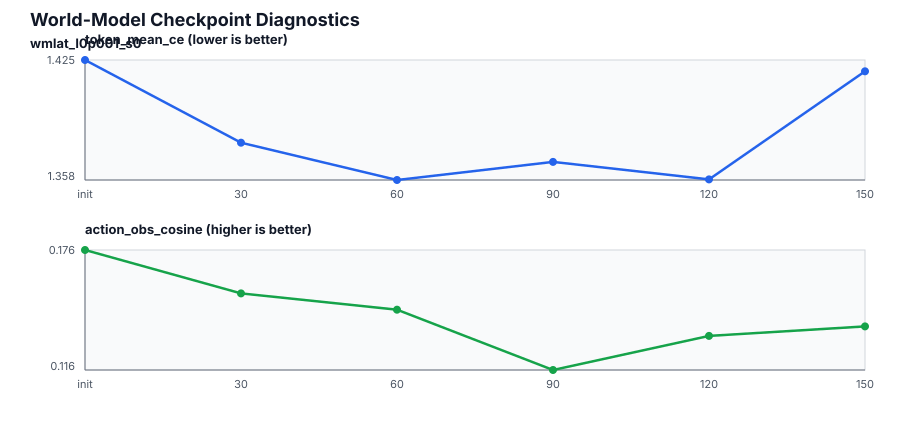

The table this chart was drawn from, first rows:
run, checkpoint_label, checkpoint_step, checkpoint_path, rows, rows_with_targets, target_tokens, token_mean_ce, row_mean_target_confidence, row_mean_target_entropy, row_mean_action_obs_cosine, success_token_mean_ce, failure_token_mean_ce, success_action_obs_cosine, failure_action_obs_cosine, diagnostic_command, diagnostic_model_path, diagnostic_output_csv_path, diagnostic_checkpoint_count, diagnostic_max_length, diagnostic_batch_size, diagnostic_max_rows, diagnostic_device, diagnostic_dtype
wmlat_l0p001_s0, grpo_qwen2.5_1.5b_alfworld_seed0_wmlat_l…, init, base, 4119, 4119, 1986513, 1.425, 0.6861, 0.9135, 0.1762, 1.396, 1.438, 0.1208, 0.1994, /tmp/wm_diag_scripts_21838b85edd9/wm_sco…, /mnt/cephfs_home_tianming.sha/grpo_alfwo…, /mnt/cephfs_home_tianming.sha/grpo_alfwo…, 6, 512, 1, 0, cuda, bfloat16
wmlat_l0p001_s0, grpo_qwen2.5_1.5b_alfworld_seed0_wmlat_l…, 30, /mnt/cephfs_home_tianming.sha/grpo_alfwo…, 4119, 4119, 1986513, 1.379, 0.6794, 0.964, 0.1543, 1.357, 1.388, 0.0909, 0.181, /tmp/wm_diag_scripts_21838b85edd9/wm_sco…, /mnt/cephfs_home_tianming.sha/grpo_alfwo…, /mnt/cephfs_home_tianming.sha/grpo_alfwo…, 6, 512, 1, 0, cuda, bfloat16
wmlat_l0p001_s0, grpo_qwen2.5_1.5b_alfworld_seed0_wmlat_l…, 60, /mnt/cephfs_home_tianming.sha/grpo_alfwo…, 4119, 4119, 1986513, 1.358, 0.6773, 0.9753, 0.1461, 1.34, 1.365, 0.07929, 0.1742, /tmp/wm_diag_scripts_21838b85edd9/wm_sco…, /mnt/cephfs_home_tianming.sha/grpo_alfwo…, /mnt/cephfs_home_tianming.sha/grpo_alfwo…, 6, 512, 1, 0, cuda, bfloat16
wmlat_l0p001_s0, grpo_qwen2.5_1.5b_alfworld_seed0_wmlat_l…, 90, /mnt/cephfs_home_tianming.sha/grpo_alfwo…, 4119, 4119, 1986513, 1.368, 0.6737, 0.9849, 0.1158, 1.352, 1.375, 0.04573, 0.1453, /tmp/wm_diag_scripts_21838b85edd9/wm_sco…, /mnt/cephfs_home_tianming.sha/grpo_alfwo…, /mnt/cephfs_home_tianming.sha/grpo_alfwo…, 6, 512, 1, 0, cuda, bfloat16
wmlat_l0p001_s0, grpo_qwen2.5_1.5b_alfworld_seed0_wmlat_l…, 120, /mnt/cephfs_home_tianming.sha/grpo_alfwo…, 4119, 4119, 1986513, 1.358, 0.676, 0.9559, 0.133, 1.345, 1.364, 0.06386, 0.162, /tmp/wm_diag_scripts_21838b85edd9/wm_sco…, /mnt/cephfs_home_tianming.sha/grpo_alfwo…, /mnt/cephfs_home_tianming.sha/grpo_alfwo…, 6, 512, 1, 0, cuda, bfloat16
wmlat_l0p001_s0, grpo_qwen2.5_1.5b_alfworld_seed0_wmlat_l…, 150, /mnt/cephfs_home_tianming.sha/grpo_alfwo…, 4119, 4119, 1986513, 1.419, 0.6767, 0.925, 0.1378, 1.466, 1.398, 0.07276, 0.1651, /tmp/wm_diag_scripts_21838b85edd9/wm_sco…, /mnt/cephfs_home_tianming.sha/grpo_alfwo…, /mnt/cephfs_home_tianming.sha/grpo_alfwo…, 6, 512, 1, 0, cuda, bfloat16
